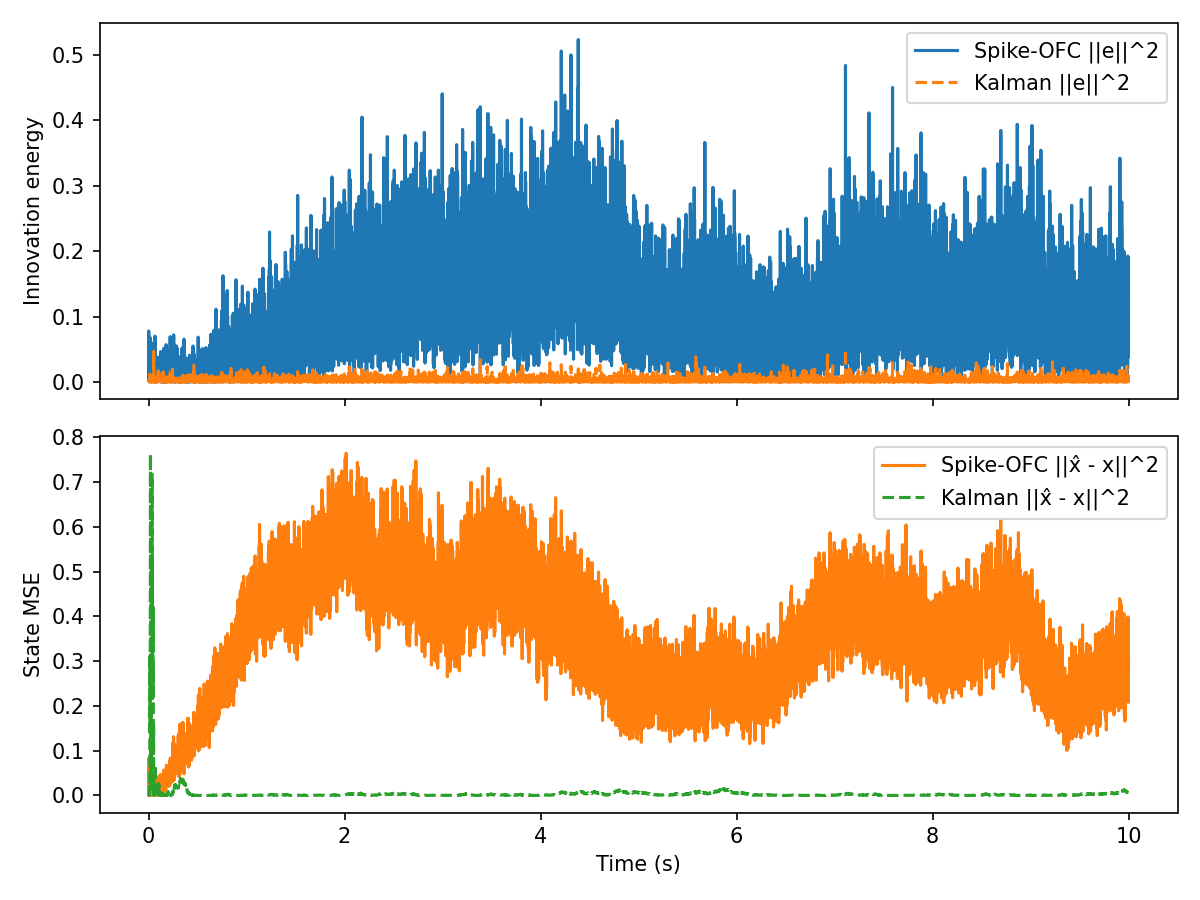

The file beside this chart, header and first rows:
t, innovation, mse, firing_rate, r_norm, Ge_norm, kalman_innovation, kalman_mse
0.000000, 2.976885e-03, 8.078915e-02, 1.562500e+01, 1.000000e+00, 2.761041e-03, 2.976885e-03, 3.022917e-03
0.001000, 7.783635e-02, 7.490368e-02, 1.562500e+01, 1.413507e+00, 1.411832e-02, 2.475984e-03, 1.021829e-03
0.002000, 7.073353e-02, 2.632440e-03, 1.562500e+01, 1.730320e+00, 1.345874e-02, 1.198245e-03, 9.503804e-04
0.003000, 5.975530e-03, 2.150783e-02, 1.562500e+01, 1.997003e+00, 3.911831e-03, 3.169436e-03, 1.221255e-03
0.004000, 3.277307e-03, 6.036819e-02, 1.562500e+01, 2.231603e+00, 2.897013e-03, 2.736926e-03, 1.561279e-03
0.005000, 2.372631e-02, 5.563009e-03, 1.562500e+01, 2.443378e+00, 7.794835e-03, 9.251451e-04, 8.074620e-04
0.006000, 1.242017e-03, 2.708927e-04, 1.562500e+01, 2.637833e+00, 1.783428e-03, 4.701103e-04, 1.605766e-03
0.007000, 4.631639e-06, 2.727522e-02, 1.562500e+01, 2.818555e+00, 1.089079e-04, 2.284252e-03, 2.452793e-03
0.008000, 2.624236e-02, 1.164620e-02, 1.562500e+01, 2.988038e+00, 8.197724e-03, 3.092808e-04, 5.622203e-03
0.009000, 1.792587e-02, 2.039807e-02, 1.562500e+01, 3.148098e+00, 6.775353e-03, 3.141431e-03, 2.752339e-02
0.01, 2.008298e-02, 2.909634e-02, 1.562500e+01, 3.300108e+00, 7.171432e-03, 1.285069e-05, 2.424777e-02
0.011, 1.588222e-02, 1.438583e-02, 1.562500e+01, 3.445133e+00, 6.377456e-03, 1.563321e-04, 3.195031e-02
0.012, 3.646799e-03, 1.828447e-02, 1.562500e+01, 3.584022e+00, 3.055961e-03, 3.052734e-03, 8.993742e-02
0.013, 9.306023e-03, 5.666904e-02, 1.562500e+01, 3.717464e+00, 4.881732e-03, 1.188579e-02, 3.111180e-01
0.014, 6.799607e-02, 1.831715e-02, 1.562500e+01, 3.846026e+00, 1.319574e-02, 1.661813e-03, 2.093203e-01
0.015, 8.113009e-04, 4.638465e-02, 1.562500e+01, 3.970182e+00, 1.441394e-03, 9.383290e-04, 1.428650e-01
0.016, 3.340753e-03, 5.704040e-02, 1.562500e+01, 4.090334e+00, 2.924920e-03, 4.431747e-04, 1.878158e-01
0.017, 1.198375e-02, 4.783975e-02, 1.562500e+01, 4.206827e+00, 5.539725e-03, 4.671396e-03, 3.875277e-01
0.018, 2.185968e-03, 3.648986e-02, 1.562500e+01, 4.319955e+00, 2.365994e-03, 1.522499e-03, 5.404583e-01
0.019, 3.179793e-02, 4.795606e-02, 1.562500e+01, 4.429978e+00, 9.023838e-03, 2.224175e-03, 7.617115e-01
0.02, 4.350983e-02, 3.681194e-02, 1.562500e+01, 4.748248e+00, 1.055566e-02, 3.694914e-03, 4.819628e-01
0.021, 8.909604e-03, 4.893271e-02, 1.562500e+01, 4.847761e+00, 4.776624e-03, 1.391425e-03, 3.399628e-01
0.022, 1.526002e-02, 2.307691e-02, 1.562500e+01, 4.945079e+00, 6.251287e-03, 3.872553e-03, 1.559252e-01
0.023, 1.055585e-03, 4.960004e-03, 1.562500e+01, 5.040330e+00, 1.644139e-03, 9.425393e-04, 8.988947e-02
0.024, 1.612672e-06, 1.127190e-04, 1.562500e+01, 5.133628e+00, 6.426358e-05, 4.745716e-04, 1.349793e-01
0.025, 2.651059e-03, 5.697633e-03, 1.562500e+01, 5.411243e+00, 2.605563e-03, 3.791097e-03, 3.126992e-02
0.026, 5.150541e-04, 2.421284e-02, 1.562500e+01, 5.497546e+00, 1.148466e-03, 3.745768e-04, 1.376080e-02
0.027, 2.358577e-03, 1.252879e-02, 1.562500e+01, 5.582347e+00, 2.457632e-03, 1.145045e-02, 1.957823e-01
0.028, 2.730641e-03, 2.977997e-02, 1.562500e+01, 5.665713e+00, 2.644382e-03, 4.403333e-03, 5.892259e-02
0.029, 2.645159e-02, 3.177985e-03, 1.562500e+01, 5.747707e+00, 8.230340e-03, 2.162546e-05, 6.607769e-02
0.03, 5.494608e-04, 2.322376e-02, 1.562500e+01, 5.993062e+00, 1.186206e-03, 3.961082e-04, 3.894513e-02
0.031, 5.967104e-03, 3.035393e-02, 1.562500e+01, 6.070008e+00, 3.909072e-03, 4.415130e-06, 4.189708e-02
0.032, 4.035443e-02, 5.939138e-03, 1.562500e+01, 6.303466e+00, 1.016570e-02, 1.815560e-03, 1.047439e-01
0.033, 1.127926e-06, 1.796319e-02, 1.562500e+01, 6.376069e+00, 5.374428e-05, 3.252051e-03, 2.341185e-01
0.034, 1.594625e-03, 2.927848e-03, 1.562500e+01, 6.599475e+00, 2.020790e-03, 8.071115e-03, 5.301321e-01
0.035, 2.056758e-03, 6.251714e-03, 1.562500e+01, 6.812402e+00, 2.295004e-03, 1.017444e-03, 4.162276e-01
0.036, 8.181116e-04, 2.849159e-02, 1.562500e+01, 6.878666e+00, 1.447432e-03, 5.940991e-03, 7.175263e-01
0.037, 3.778833e-02, 6.530460e-03, 1.562500e+01, 7.082537e+00, 9.837181e-03, 2.816864e-06, 7.078995e-01
0.038, 1.957111e-03, 2.074538e-05, 1.562500e+01, 7.415729e+00, 2.238719e-03, 1.099199e-02, 3.355250e-01
0.039, 7.505448e-04, 1.058482e-02, 1.562500e+01, 7.732685e+00, 1.386373e-03, 2.222208e-03, 2.161750e-01
0.04, 1.224315e-03, 3.833654e-02, 1.562500e+01, 7.789409e+00, 1.770673e-03, 5.236114e-04, 2.677155e-01
0.041, 5.162513e-02, 4.170425e-03, 1.562500e+01, 7.970183e+00, 1.149800e-02, 2.443673e-03, 3.966045e-01
0.042, 3.518563e-05, 2.329195e-03, 1.562500e+01, 8.024764e+00, 3.001750e-04, 6.577209e-05, 4.197782e-01
0.043, 4.685473e-04, 4.759872e-03, 1.562500e+01, 8.200499e+00, 1.095390e-03, 9.236597e-10, 4.191027e-01
0.044, 3.383651e-03, 1.945176e-02, 1.562500e+01, 8.369632e+00, 2.943639e-03, 1.454312e-03, 3.202869e-01
0.045, 1.303656e-02, 4.818775e-03, 1.562500e+01, 8.538426e+00, 5.777945e-03, 1.518956e-03, 4.207534e-01
0.046, 3.378097e-04, 2.108586e-02, 1.562500e+01, 8.588305e+00, 9.300963e-04, 7.780869e-03, 2.192825e-01
0.047, 8.541761e-04, 5.442885e-02, 1.562500e+01, 8.747989e+00, 1.478991e-03, 1.368117e-03, 2.951380e-01
0.048, 2.509332e-02, 5.924151e-03, 1.562500e+01, 8.905691e+00, 8.016243e-03, 3.846493e-03, 1.790377e-01
0.049, 1.287864e-03, 2.681461e-03, 1.562500e+01, 9.274635e+00, 1.816046e-03, 1.244601e-03, 1.277102e-01
0.05, 4.253934e-03, 6.182571e-03, 1.562500e+01, 9.525160e+00, 3.300557e-03, 8.592022e-04, 9.321097e-02
0.051, 2.877091e-03, 2.453707e-03, 1.562500e+01, 9.969837e+00, 2.714368e-03, 2.962023e-03, 1.615744e-01
0.052, 6.008408e-02, 7.464815e-03, 1.562500e+01, 1.020316e+01, 1.240428e-02, 4.642627e-02, 8.061910e-04
0.053, 1.858211e-02, 4.673202e-02, 1.562500e+01, 1.024190e+01, 6.898256e-03, 6.973900e-03, 2.842555e-02
0.054, 4.758372e-02, 2.480285e-02, 1.562500e+01, 1.046782e+01, 1.103878e-02, 2.180589e-03, 8.373954e-03
0.055, 6.644032e-03, 4.530727e-02, 1.562500e+01, 1.059963e+01, 4.124846e-03, 7.510403e-04, 2.394775e-03
0.056, 2.852607e-02, 9.529948e-03, 1.562500e+01, 1.072627e+01, 8.546983e-03, 2.090062e-03, 5.568838e-04
0.057, 1.883072e-03, 2.223644e-03, 1.562500e+01, 1.120778e+01, 2.195965e-03, 1.344103e-03, 6.358764e-03
0.058, 2.660555e-03, 1.399936e-02, 1.562500e+01, 1.132486e+01, 2.610225e-03, 8.433199e-05, 8.183037e-03
0.059, 1.956663e-03, 1.774129e-03, 1.562500e+01, 1.152726e+01, 2.238463e-03, 4.540563e-04, 3.293032e-03
... 9,940 more rows
